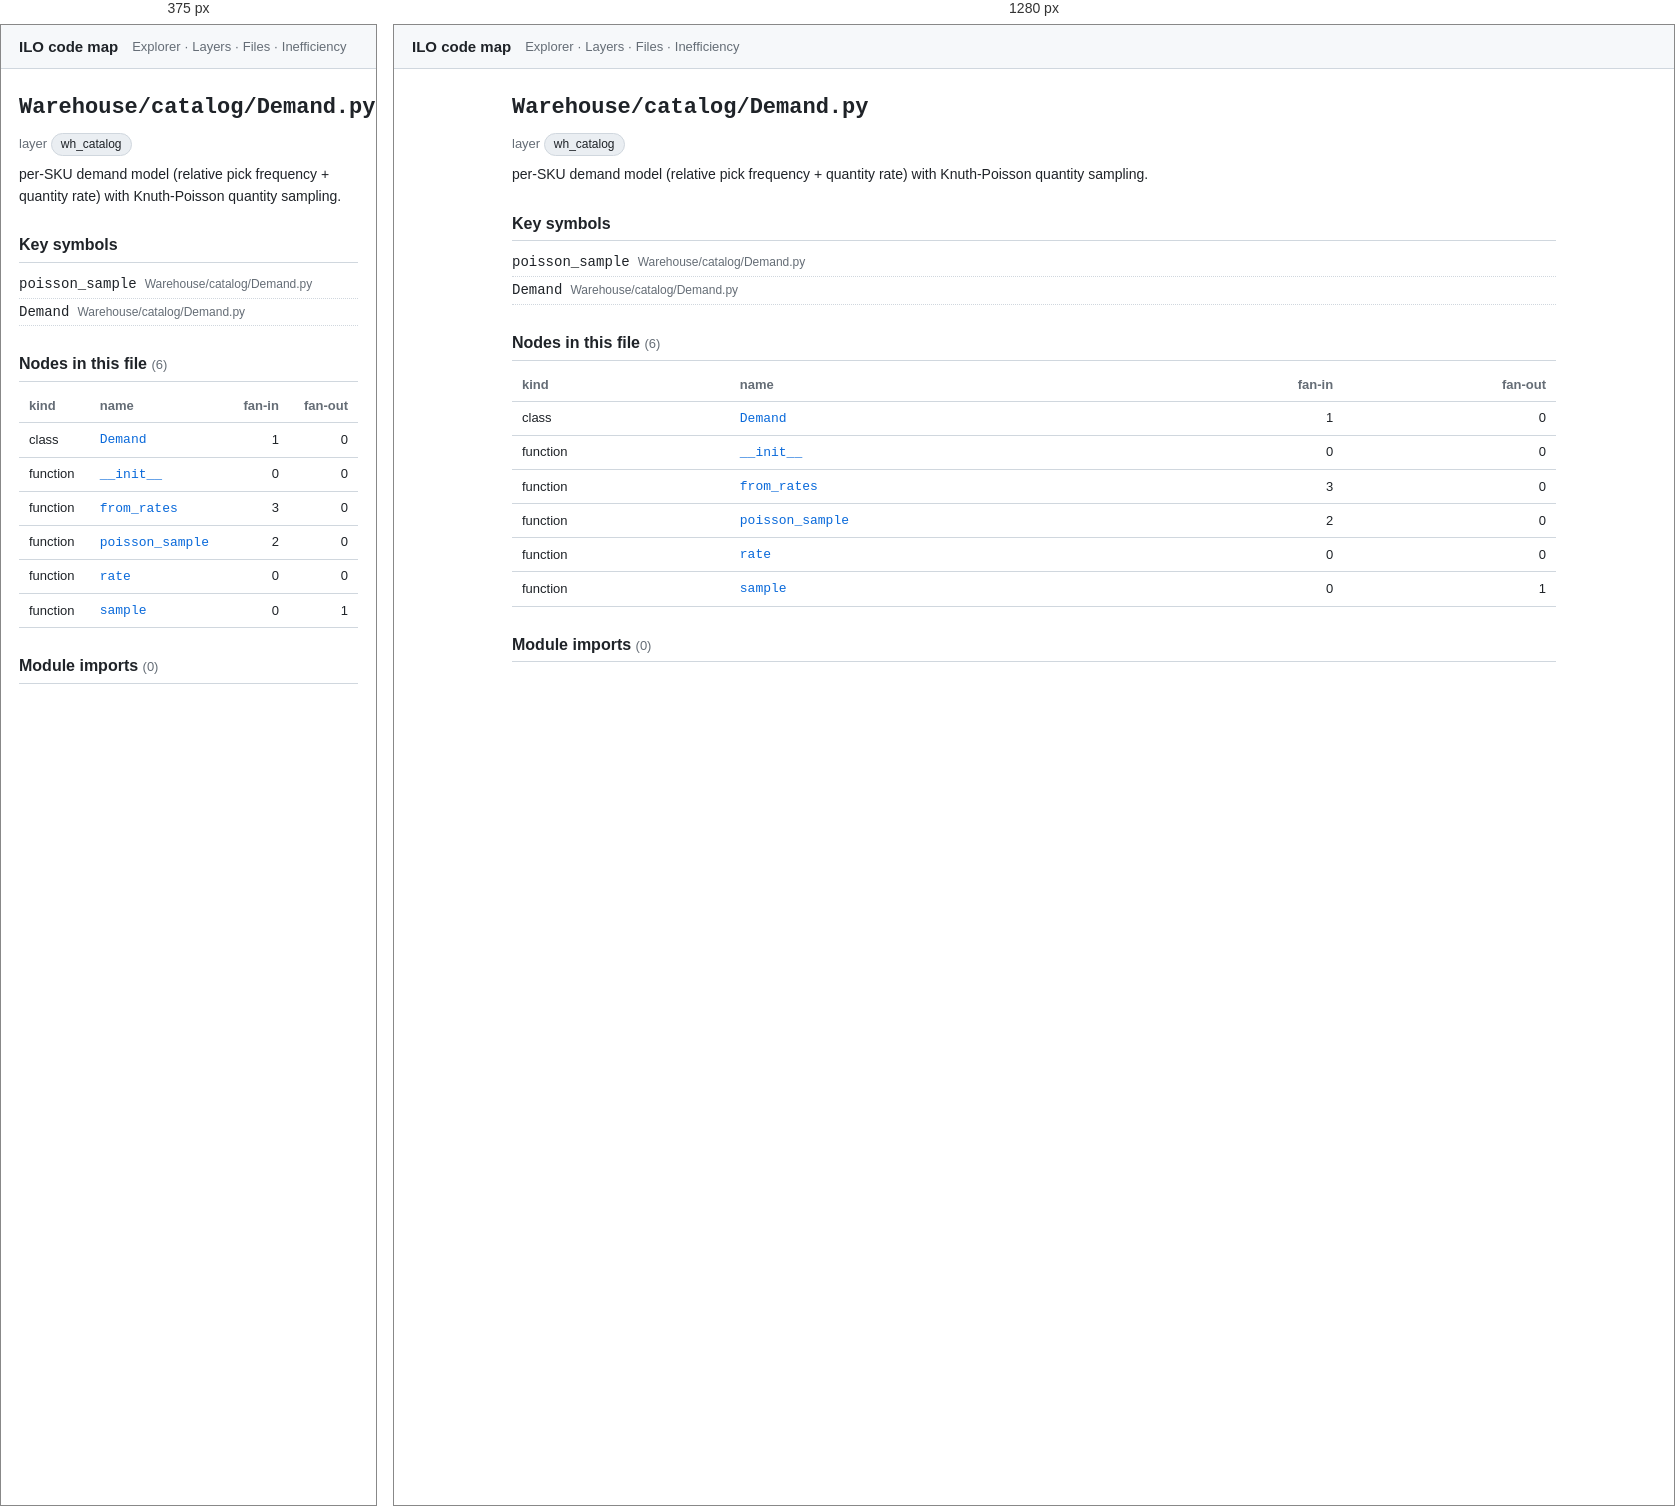
Rendered at 375 px and 1280 px, left to right.

<!-- file: nWarehouse_catalog_Demand_py.html -->
<!doctype html>
<html lang="en"><head>
<meta charset="utf-8"><meta name="viewport" content="width=device-width, initial-scale=1">
<title>Warehouse/catalog/Demand.py · ILO code map</title>
<link rel="stylesheet" href="../assets/arch.css">
</head><body>
<header class="topbar">
  <a class="title" href="../index.html">ILO code map</a>
  <nav><a href="../explorer.html">Explorer</a> · <a href="../layers.html">Layers</a> · <a href="../catalog.html">Files</a> · <a href="../inefficiency.html">Inefficiency</a></nav>
</header>
<main>
<article class="file">
<h1><code>Warehouse/catalog/Demand.py</code></h1>
<p class="meta">layer <span class="chip">wh_catalog</span></p>
<p class="purpose">per-SKU demand model (relative pick frequency + quantity rate) with Knuth-Poisson quantity sampling.</p>
<section><h2>Key symbols</h2><ul class="rel"><li><a href="../nodes/nWarehouse_catalog_Demand_py__poisson_sample.html"><code>poisson_sample</code></a> <span class="dim">Warehouse/catalog/Demand.py</span></li><li><a href="../nodes/nWarehouse_catalog_Demand_py__Demand.html"><code>Demand</code></a> <span class="dim">Warehouse/catalog/Demand.py</span></li></ul></section>
<section><h2>Nodes in this file <span class="count">(6)</span></h2><table class="tbl"><tr><th>kind</th><th>name</th><th class="num">fan-in</th><th class="num">fan-out</th></tr><tr><td>class</td><td><a href="../nodes/nWarehouse_catalog_Demand_py__Demand.html"><code>Demand</code></a></td><td class="num">1</td><td class="num">0</td></tr><tr><td>function</td><td><a href="../nodes/nWarehouse_catalog_Demand_py__Demand___init__.html"><code>__init__</code></a></td><td class="num">0</td><td class="num">0</td></tr><tr><td>function</td><td><a href="../nodes/nWarehouse_catalog_Demand_py__Demand_from_rates.html"><code>from_rates</code></a></td><td class="num">3</td><td class="num">0</td></tr><tr><td>function</td><td><a href="../nodes/nWarehouse_catalog_Demand_py__poisson_sample.html"><code>poisson_sample</code></a></td><td class="num">2</td><td class="num">0</td></tr><tr><td>function</td><td><a href="../nodes/nWarehouse_catalog_Demand_py__Demand_rate.html"><code>rate</code></a></td><td class="num">0</td><td class="num">0</td></tr><tr><td>function</td><td><a href="../nodes/nWarehouse_catalog_Demand_py__Demand_sample.html"><code>sample</code></a></td><td class="num">0</td><td class="num">1</td></tr></table></section>
<section class="rel"><h2>Module imports <span class="count">(0)</span></h2></section>
</article>
</main>
</body></html>


/* @media block from arch.css */
@media (max-width: 720px) {
  .explorer { grid-template-columns: 1fr; height: auto; }
  .tree { max-height: 40vh; border-right: none; border-bottom: 1px solid var(--border); }
  .ego-stage { height: 55vh; }
}